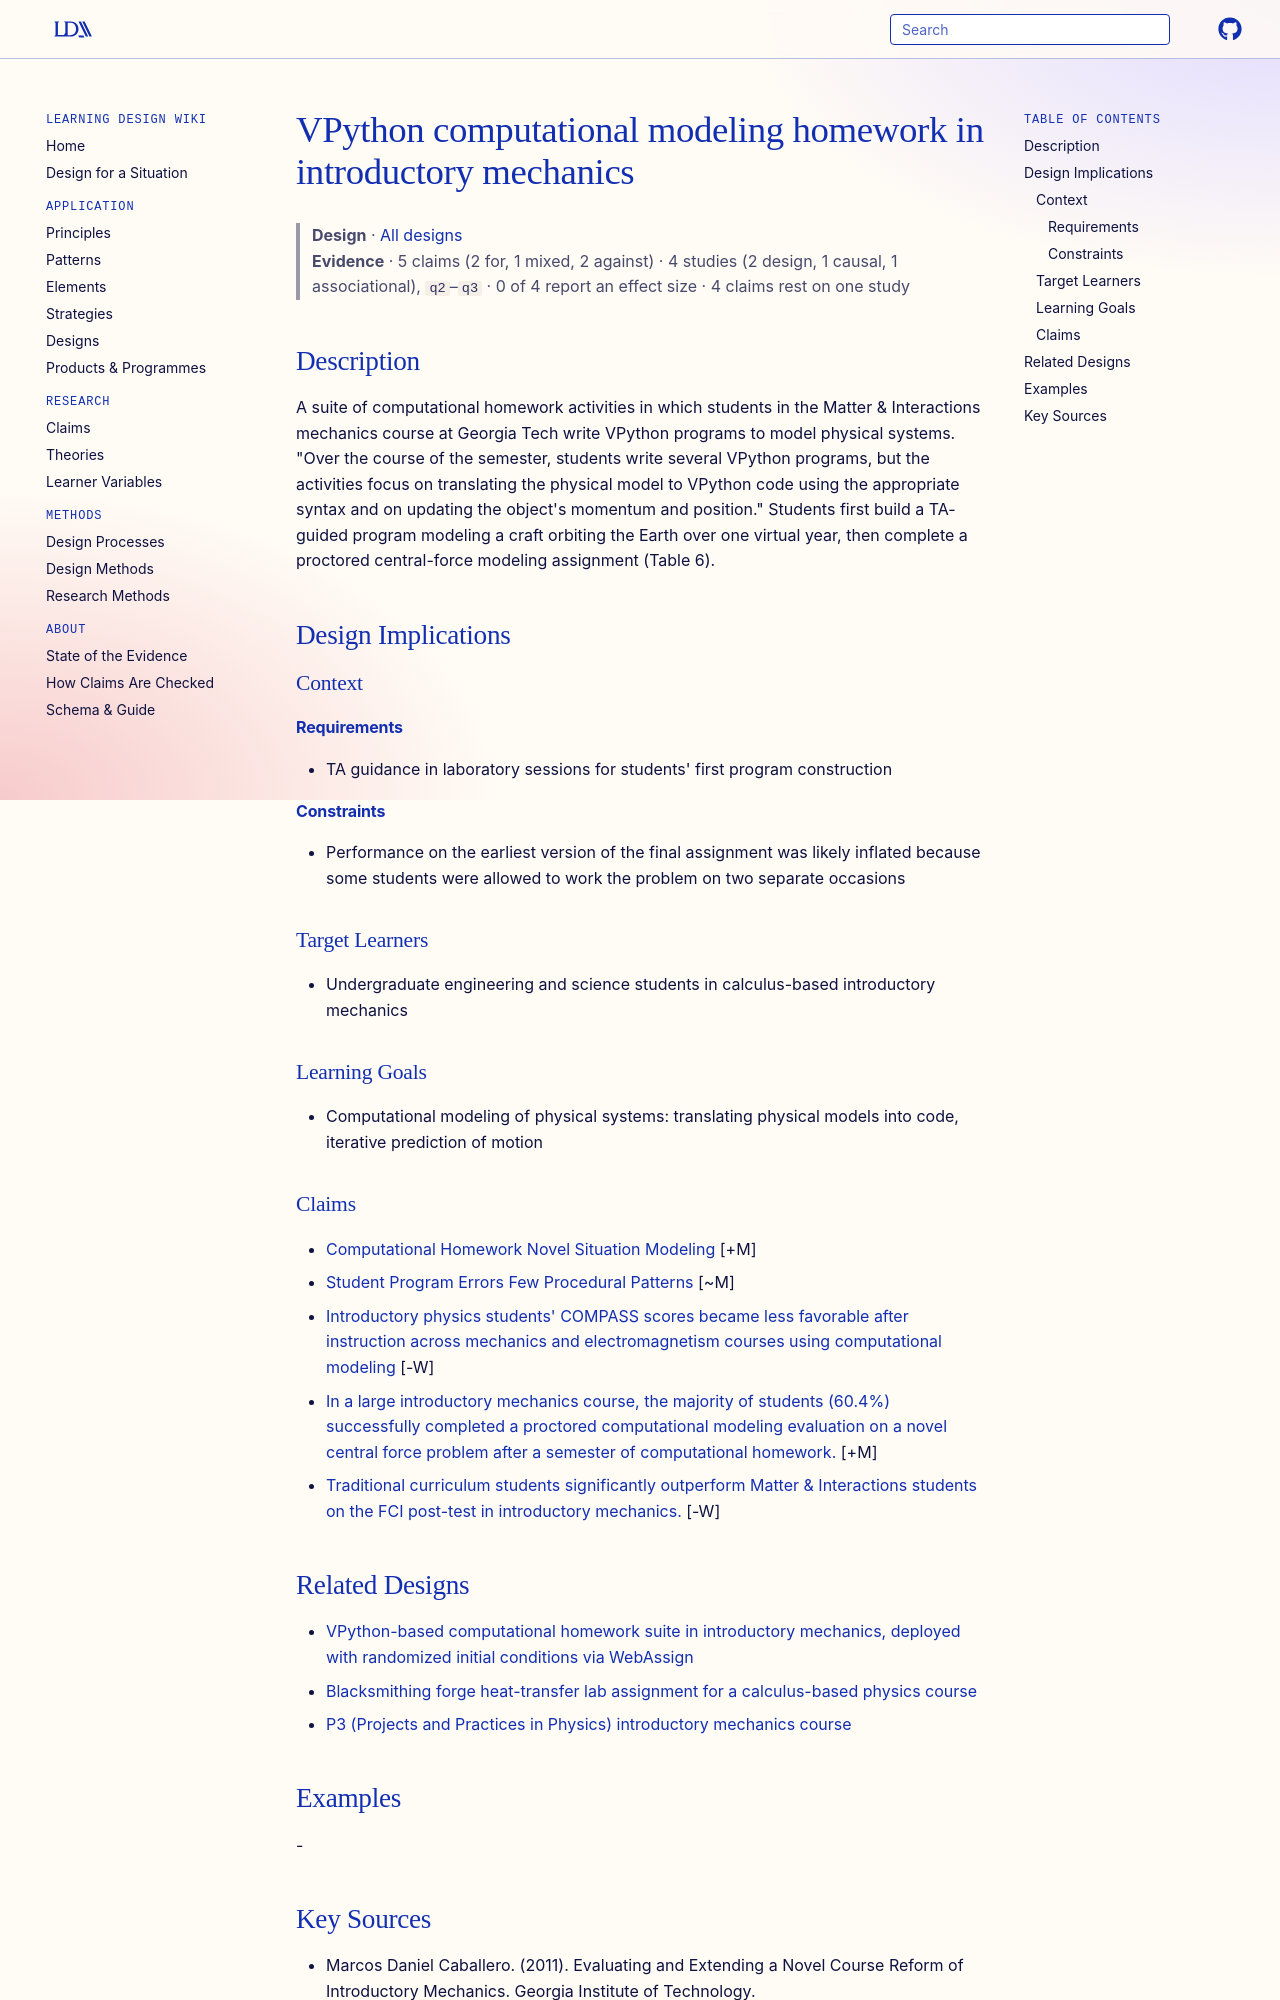

repository: Learning-Design-Alliance/learning-wiki · page: designs/vpython-computational-modeling-homework-mechanics/index.html · generator: mkdocs

---
type: design
id: vpython-computational-modeling-homework-mechanics
title: VPython computational modeling homework in introductory mechanics
description: "A suite of computational homework activities in which students in the Matter & Interactions mechanics course at Georgia Tech write VPython programs to model physical systems."
status: review
generated:
  by: "process:settle-candidates"
  at: 2026-11-16
sources:
  - id: marcos-daniel-caballero-2011
    resource: "https://arxiv.org/abs/1112.5593"
    title: "Marcos Daniel Caballero. (2011). Evaluating and Extending a Novel Course Reform of Introductory Mechanics. Georgia Institute of Technology. https://arxiv.org/abs/1112.5593"
    author: Marcos Daniel Caballero
---

# VPython computational modeling homework in introductory mechanics

> **Design** · [All designs](index.md)
> **Evidence** · 5 claims (2 for, 1 mixed, 2 against) · 4 studies (2 design, 1 causal, 1 associational), `q2`–`q3` · 0 of 4 report an effect size · 4 claims rest on one study

## Description
A suite of computational homework activities in which students in the Matter & Interactions mechanics course at Georgia Tech write VPython programs to model physical systems. "Over the course of the semester, students write several VPython programs, but the activities focus on translating the physical model to VPython code using the appropriate syntax and on updating the object's momentum and position." Students first build a TA-guided program modeling a craft orbiting the Earth over one virtual year, then complete a proctored central-force modeling assignment (Table 6).

## Design Implications

### Context
#### Requirements
-  TA guidance in laboratory sessions for students' first program construction
#### Constraints
- Performance on the earliest version of the final assignment was likely inflated because some students were allowed to work the problem on two separate occasions

### Target Learners
- Undergraduate engineering and science students in calculus-based introductory mechanics

### Learning Goals
- Computational modeling of physical systems: translating physical models into code, iterative prediction of motion

### Claims

- [Computational Homework Novel Situation Modeling](../claims/computational-homework-novel-situation-modeling.md) [+M]
- [Student Program Errors Few Procedural Patterns](../claims/student-program-errors-few-procedural-patterns.md) [~M]
- [Introductory physics students' COMPASS scores became less favorable after instruction across mechanics and electromagnetism courses using computational modeling](../claims/compass-scores-less-favorable-post-instruction.md) [-W]
- [In a large introductory mechanics course, the majority of students (60.4%) successfully completed a proctored computational modeling evaluation on a novel central force problem after a semester of computational homework.](../claims/computational-evaluation-majority-success-intro-mechanics.md) [+M]
- [Traditional curriculum students significantly outperform Matter & Interactions students on the FCI post-test in introductory mechanics.](../claims/traditional-curriculum-higher-fci-posttest-than-mi.md) [-W]
